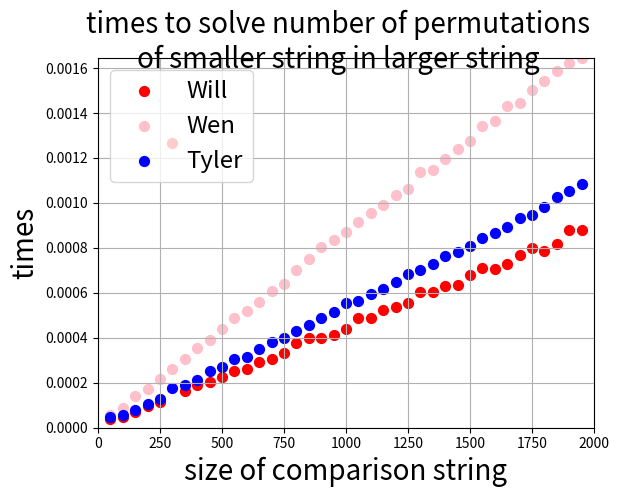

Write the Python code that produced this figure.
#!/usr/bin/env python
import matplotlib.pyplot as plt
import time as time
import numpy as np
import pandas as pd
import string
import random

def wills_permuts(s1, s2):
    def isPermutation(string1, string2):
        if len(string1) != len(string2):
            return False

        indicesDict = {}  # key: char; value: list of indices
        for i in range(0, len(string1)):
            if string1[i] not in indicesDict:
                index = string2.find(string1[i])
                if index == -1:
                    return False
                else:
                    indicesDict[string1[i]] = [index]
                    # indicesDict[string1[i]].append(index)
            else:
                lastIndex = indicesDict[string1[i]][-1]
                nextIndex = string2[lastIndex + 1:].find(string1[i])
                if nextIndex == -1:
                    return False
                else:
                    indicesDict[string1[i]].append(nextIndex)
        return True

    total = 0
    for i in range(0, len(s2) - len(s1) + 1):
        if isPermutation(s1, s2[i:i + len(s1)]):
            # print(i, " ")
            total += 1
    return total


def wens_permuts(s1, s2):
    def isPermutation(string1, string2):
        dict = {}
        for index in range(0, len(string1)):
            if string1[index] not in dict:
                dict[string1[index]] = 1
            else:
                dict[string1[index]] += 1
        for index in range(0, len(string2)):
            if string2[index] not in dict:
                return False
            else:
                dict[string2[index]] -= 1
        for key in dict.keys():
            if dict[key] != 0:
                return False
        return True

    total = 0
    for i in range(0, len(s2) - len(s1) + 1):
        if isPermutation(s1, s2[i:i + len(s1)]):
            # print(i, " ")
            total += 1
    return total


def tylers_permuts(s1, s2):
    # setup dictionary of s1
    s1dict = {}
    for index in range(0, len(s1)):
        if s1[index] not in s1dict:
            s1dict[s1[index]] = 1
        else:
            s1dict[s1[index]] += 1
    # setup dictionary of s2
    s2dict = {}
    for index in range(0, len(s1)):
        if s2[index] not in s2dict:
            s2dict[s2[index]] = 1
        else:
            s2dict[s2[index]] += 1
    # calculate total number of permutations of smaller string in bigger string
    total = 0
    if all(key in s2dict and s1dict[key] == s2dict[key] for key in s1dict.keys()):
        total += 1
    for i in range(1, len(s2) - len(s1) + 1):
        if s2dict[s2[i - 1]] > 0:
            s2dict[s2[i - 1]] -= 1
        else:
            del s2dict[s2[i - 1]]

        if s2[i + len(s1) - 1] in s2dict:
            s2dict[s2[i + len(s1) - 1]] += 1
        else:
            s2dict[s2[i + len(s1) - 1]] = 1

        if all(key in s2dict and s1dict[key] == s2dict[key] for key in s1dict.keys()):
            total += 1
    return total


def plot_permut_func_times(funcs, names, colors):
    abcd = "abcd"
    my_list = list(abcd)
    comparisons = []
    x_axis_nums = []
    max_x = 2000
    for i in range(50, max_x, 50):
        bigListOfStrings = []
        for k in range(0, i):# get a string of len i
            bigListOfStrings.append(abcd[random.randint(0, len(abcd) - 1)])
        x_axis_nums.append(i)
        comparisons.append("".join(bigListOfStrings))
    #x_axis_nums = [x for x in range(3, n + 1)]
    list_of_times = []  # list of lists for times of each function
    for i in range(len(funcs)):  # iterate through functions
        times = []
        for compStr in comparisons:
            before = time.time()
            funcs[i](abcd, compStr)
            after = time.time()
            difference = after - before
            times.append(difference)
        assert(len(x_axis_nums) == len(times))
        list_of_times.append(times)
    my_x = np.array(x_axis_nums)
    df = pd.DataFrame({
        "n": my_x
    })
    for index in range(len(funcs)):
        df[names[index]] = np.array(list_of_times[index])
    print(df.head())
    # scatterplots
    plt.xlabel("size of comparison string", fontsize=20)
    plt.ylabel("times", fontsize=20)
    plt.suptitle("times to solve number of permutations\nof smaller string in larger string", fontsize=20)
    max_y = 0
    for index in range(len(names)):  # cycle through names to graph func times
        max_y = max(max_y, max(df[names[index]]))
        plt.scatter(x="n", y=names[index], data=df, c=colors[index], s=50, marker="o", label=names[index])
    plt.legend(loc='upper left', fontsize="xx-large")
    plt.xlim([0, max_x])
    plt.ylim([0, max_y])
    plt.gca().grid(True)
    plt.show()
    plt.clf()

def test():
    abcd = "abcd"
    my_list = list(abcd)
    comparisons = []
    for i in range(50, 500, 50):
        bigListOfStrings = []
        for k in range(0, i):# get a string of len i
            bigListOfStrings.append(abcd[random.randint(0, len(abcd) - 1)])
        comparisons.append("".join(bigListOfStrings))
    for comparisonString in comparisons:
        print(len(comparisonString))
        will = wills_permuts(abcd, comparisonString)
        wen = wens_permuts(abcd, comparisonString)
        tyler = tylers_permuts(abcd, comparisonString)
        if not will == wen == tyler:
            print("not equal")


def main():
    str1 = "abbc"
    str2 = "bcababbcacabbaccbcbbcbbabcbacbcabbcbacbacbcbacbbcbcabacbacbacbacbcbaabbccbab"
    #test()
    plot_permut_func_times([wills_permuts, wens_permuts, tylers_permuts],
                           ["Will", "Wen", "Tyler"], ["red", "pink", "blue"])

if __name__ == "__main__":
    main()
